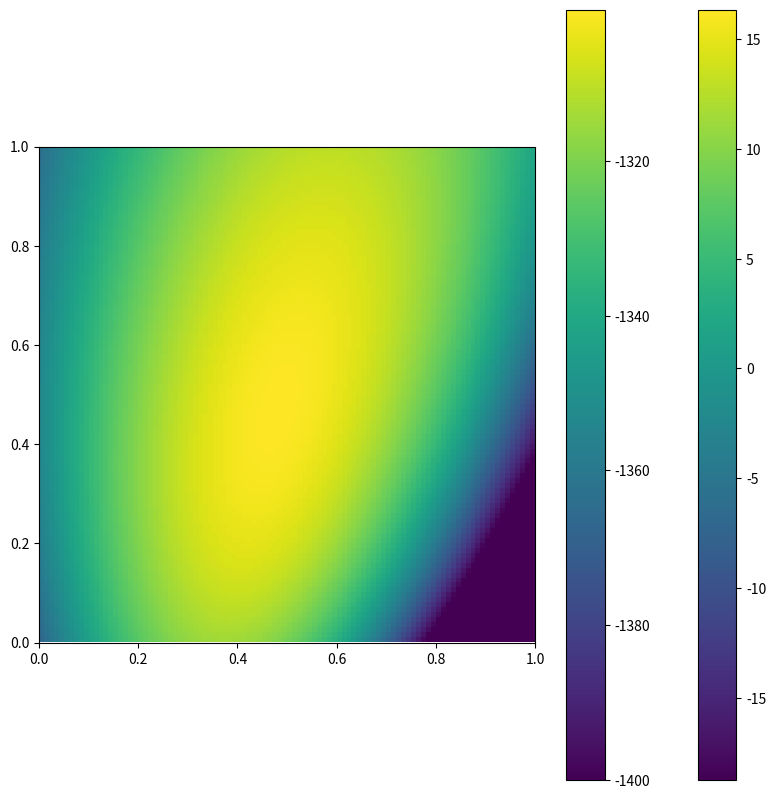

Write the Python code that produced this figure.
import numpy as np
import matplotlib.pyplot as plt
import scipy as sp

# if you forget likelihood, LOOk at slides! 
# never write log, be specific log10 or ln
# LLH: log likelihood
# negative LLH finds minima
def gauss(x,sigma,mu):
    norm_const = 1. / (np.sqrt(2 * np.pi * sigma))
    dist = np.exp(- ((x - mu) * (x - mu)) / (2 * sigma))
    return norm_const * dist

x = np.array([1.01,1.3,1.35,1.44])

def log_likelihood_gauss(x,sigma,mu):
    LH = np.sum(np.log(gauss(x,sigma,mu)))
    return LH

rand_points = np.random.normal(0.2,0.1,50)


def MLH_gauss(mul,muu,sigl,sigu,points):
    mu = np.linspace(mul,muu,points)
    sigma = np.linspace(sigl,sigu,points)
    arr = np.zeros((points,points))
    rand_points = np.random.normal(0.2,0.1,points)
    for i in range(points):
        for j in range(points):

            arr[i,j] = log_likelihood_gauss(rand_points,sigma[i],mu[j])
            print(arr[i,j])
    plt.figure(figsize = (10,10))
    plt.imshow(arr, interpolation='none', extent=[mul,muu,sigu,sigl])
    plt.colorbar()
    return arr

MLH_gauss(0,0.3,0.01,1,20)

## Exercise 2

# try to integrate analytically

def E2_LHfunc(x,alpha,beta,size):
    xx = np.linspace(-1,1,size)
    func = 1 + alpha * x + beta * x * x
    norm_const = 2 + 2/3 * beta
    return func / norm_const

def monte_carlo(rang, size):
    xx = np.linspace(-1,1,rang)

    x = np.random.uniform(-1 ,1 ,   size = size)
    y = np.random.uniform( 0 ,0.02 ,size = size)

    norm_const = np.sum(E2_LHfunc(xx,0.5,0.5,size))

    f = np.vstack((x,y))

    ab = E2_LHfunc(f[0],0.5,0.5,size) / norm_const

    inside = ab > f[1]
    outside = ab < f[1]


    # plt.figure(figsize = (10,10))
    # plt.scatter(f[0][inside],f[1][inside], color = 'b')
    # plt.scatter(f[0][outside],f[1][outside], color = 'r')
    # plt.plot(xx,E2_LHfunc(xx,0.5,0.5,size)/norm_const)
    return f[0][inside]


def log_likelihood(x,alpha,beta,size):
    LH = np.sum(np.log(E2_LHfunc(x,alpha,beta,size)))
    return LH

log_likelihood(monte_carlo(100,4000),0.5,0.5,100)

# Class 3 exercise 1 to speed up calculations
def MLH_exer2(alp,bet,points):
    p = monte_carlo(points,4000)
    alpha = np.linspace(0,alp,points)
    beta = np.linspace(0,bet,points)
    arr = np.zeros((points,points))
    for i in range(points):
        for j in range(points):
            arr[i,j] = log_likelihood(p,alpha[i],beta[j],points)


    plt.imshow(arr.T,vmin = -1400, origin = 'lower', extent = [0,alp,0,bet])
    # plt.scatter()
    plt.colorbar()
    return arr

MLH_exer2(1,1,100);
